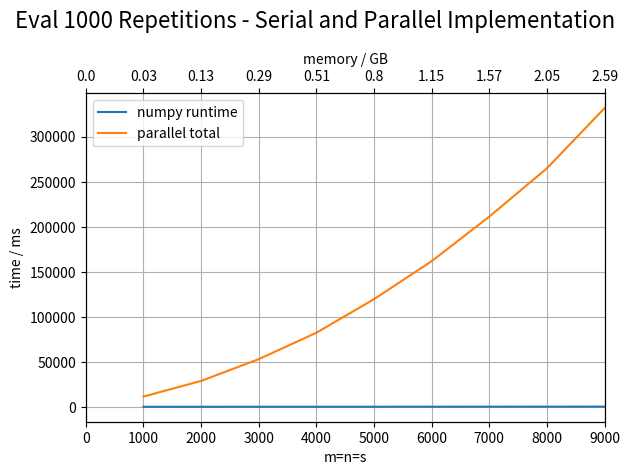

Write the Python code that produced this figure.
import numpy as np
import matplotlib.pyplot as plt
# https://stackoverflow.com/questions/10514315/how-to-add-a-second-x-axis-in-matplotlib
def mem_eval(s,m,n, size=8):
  return (s+m+(s*n)+(s*s)+(m*n)+(m*s)+m+n+s+s)*size


# gridblock
parallel = [[1000, 11342],
			[2000, 28694],
			[3000, 52892],
			[4000, 82162],
			[5000, 119479],
			[6000, 161613],
			[7000, 211120],
			[8000, 264746],
			[9000, 331517]]

serial =   [[1000, 4.168],
			[2000, 12.472],
			[3000, 24.3],
			[4000, 40.25],
			[5000, 65.85],
			[6000, 89.130],
			[7000, 118.216],
			[8000, 151,61],
			[9000, 186.05]]

x_s, y_s = zip(*serial)
x_p, y_p = zip(*parallel)

fig = plt.figure()
ax1 = fig.add_subplot(111)
ax1.set_xlim(0, max(x_s))
ax1.set_xlabel("m=n=s")
ax1.set_ylabel("time / ms")
ax1.grid(True)

ax1.plot(x_s, y_s, label="numpy runtime")
ax1.plot(x_p, y_p, label="parallel total")

ax2 = ax1.twiny()
ax1Xs = ax1.get_xticks()
x_gb = np.round(np.array([mem_eval(i,i,i, 8) for i in ax1Xs]) * 1e-9,decimals=2)

ax2.set_xlabel("memory / GB")
ax2.set_xticks(ax1Xs)
ax2.set_xbound(ax1.get_xbound())
ax2.set_xticklabels(x_gb)
ax1.legend()

fig.suptitle("Eval 1000 Repetitions - Serial and Parallel Implementation", fontsize=16)
fig.tight_layout()
plt.show()